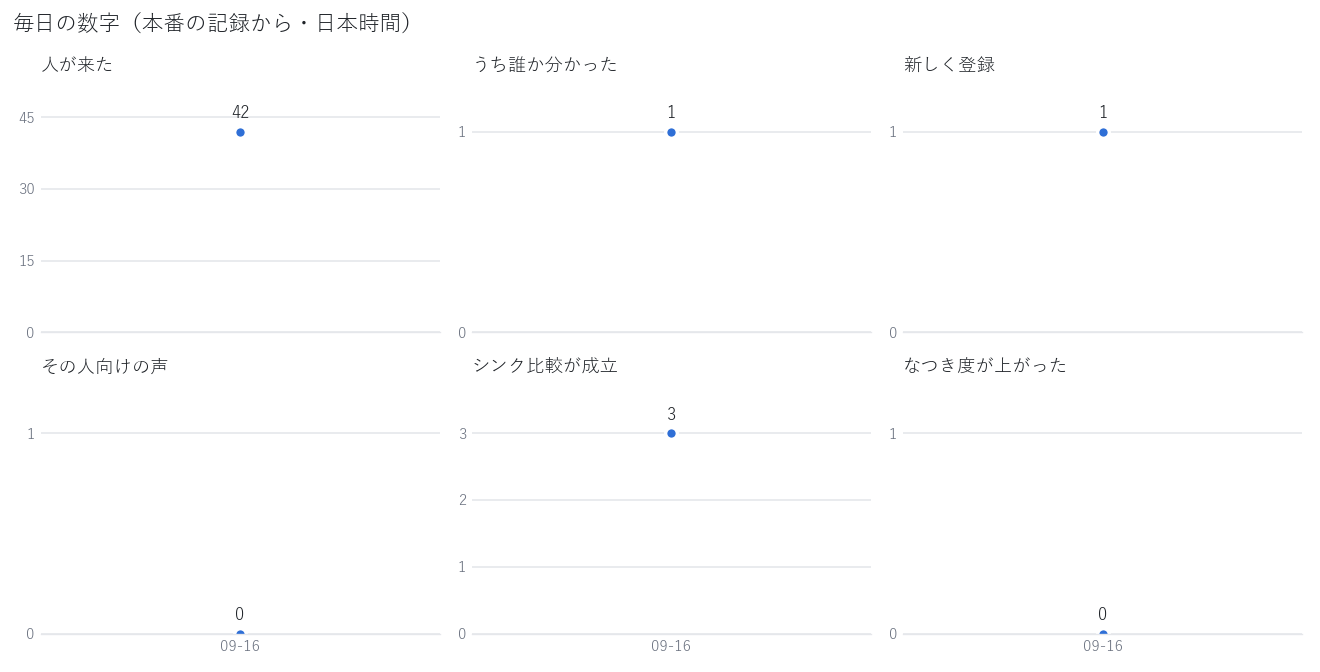

Values plotted in this chart, from the file beside it:
日付, 記録の欠け, 人が来た, うち誰か分かった, 照合できた, 新しく登録, 物として弾いた, 顔が取れない, 見送り, その人向けの声, 声ぜんぶ, シンク比較が成立, シンク比較を飛ばした, なつき度が上がった, 滞在の締め, サーバー起動
2026-09-16, , 42, 1, 14, 1, 0, 15, 9, 0, 8, 3, 0, 0, 1, 484
